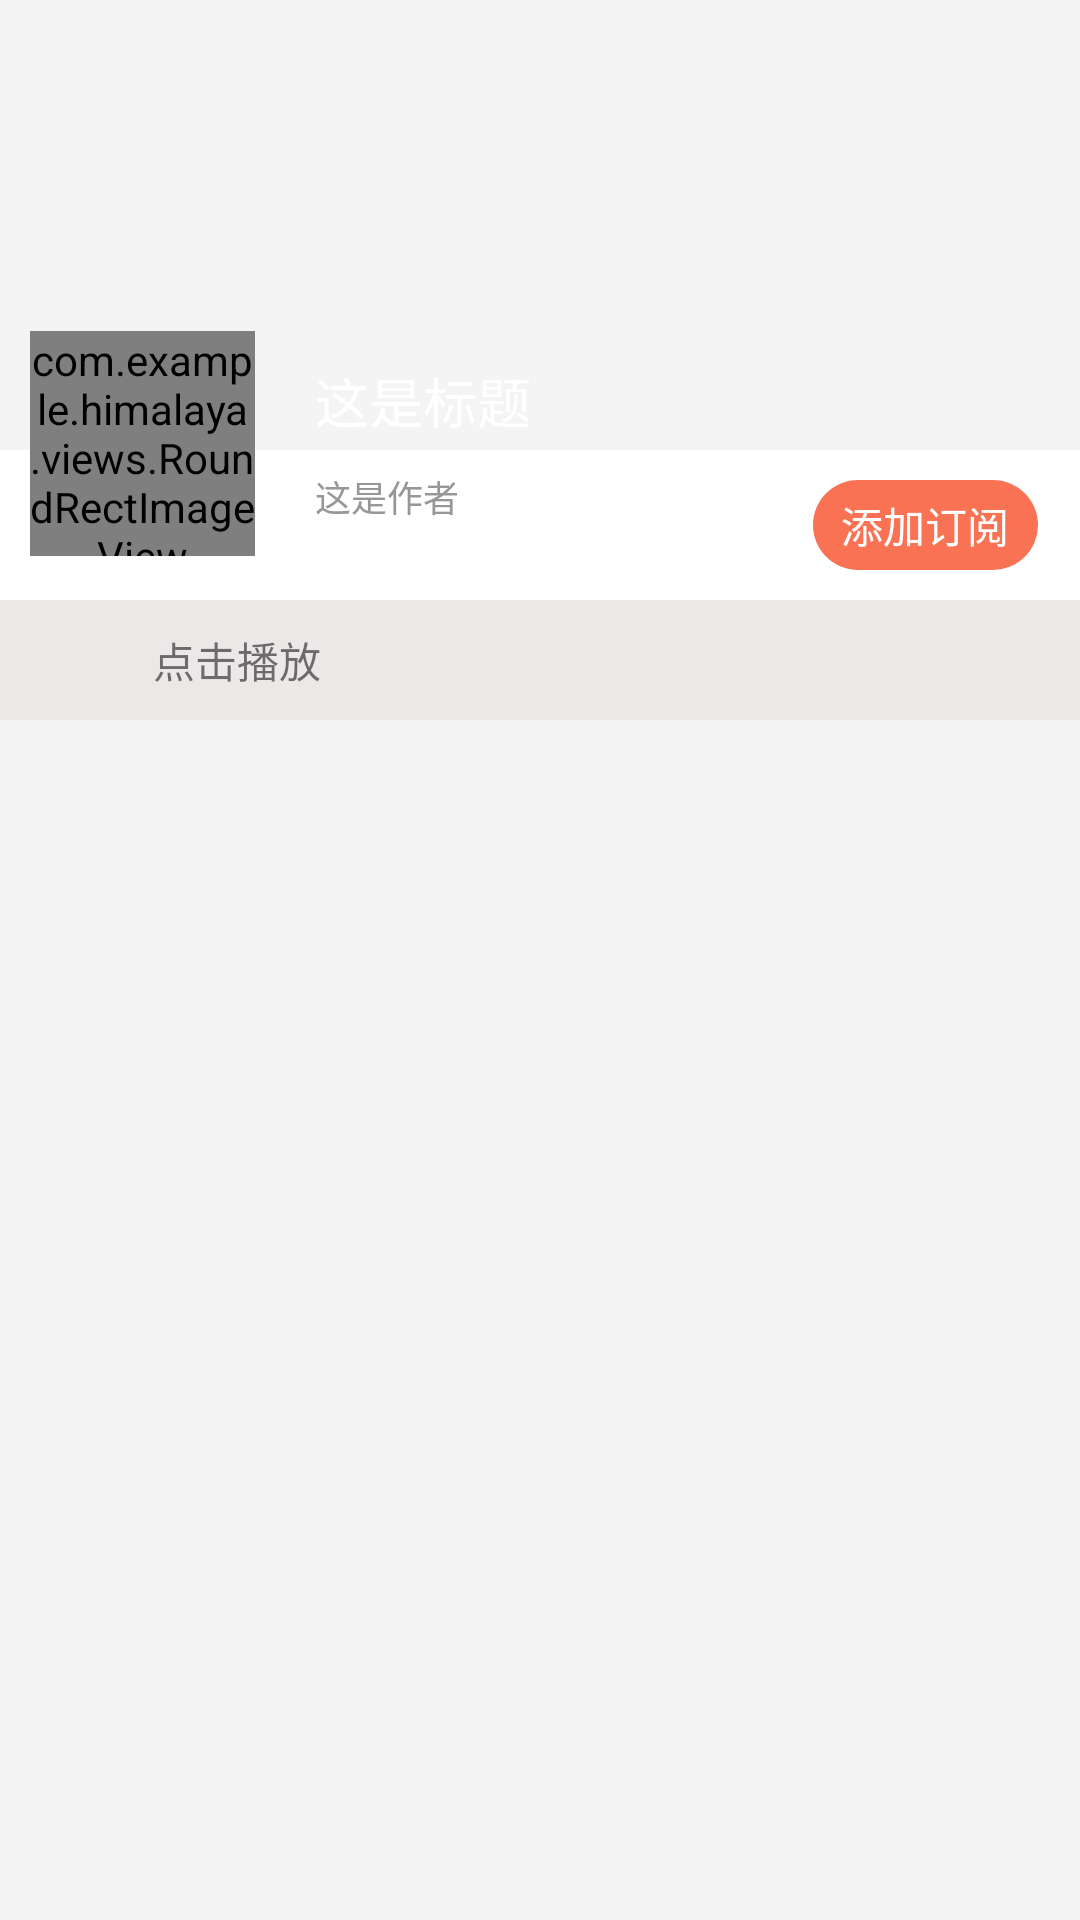

The Android layout XML behind this screen, and the referenced resources:
<!-- AndroidManifest.xml: application theme AppTheme -->
<!-- res/layout/acivity_detail.xml -->
<?xml version="1.0" encoding="utf-8"?>
<RelativeLayout xmlns:android="http://schemas.android.com/apk/res/android"
    android:layout_width="match_parent"
    android:layout_height="match_parent"
    android:background="#fff4f4f4">

    <ImageView
        android:id="@+id/iv_large_cover"
        android:layout_width="match_parent"
        android:layout_height="150dp"
        android:scaleType="fitXY" />

    <RelativeLayout
        android:id="@+id/subscirption_container"
        android:layout_width="match_parent"
        android:layout_height="50dp"
        android:layout_below="@id/iv_large_cover"
        android:background="@color/white">

        <TextView
            android:id="@+id/detail_sub_btn"
            android:layout_width="75dp"
            android:layout_height="30dp"
            android:layout_alignParentRight="true"
            android:layout_centerVertical="true"
            android:layout_marginRight="14dp"
            android:background="@drawable/shape_subscription_bg"
            android:gravity="center"
            android:text="@string/sub_tips_text"
            android:textColor="@color/white" />
    </RelativeLayout>

    <RelativeLayout
        android:id="@+id/player_control_container"
        android:layout_width="match_parent"
        android:layout_height="40dp"
        android:layout_below="@id/subscirption_container"
        android:background="#EBE8E8">

        <ImageView
            android:id="@+id/detail_play_control"
            android:layout_width="39dp"
            android:layout_height="39dp"
            android:layout_centerVertical="true"
            android:layout_marginLeft="10dp"
            android:paddingLeft="10dp"
            android:paddingTop="10dp"
            android:paddingRight="5dp"
            android:paddingBottom="10dp"
            android:src="@mipmap/play_black_normal" />

        <TextView
            android:id="@+id/play_control_tv"
            android:layout_width="match_parent"
            android:layout_height="wrap_content"
            android:layout_marginRight="140dp"
            android:layout_centerVertical="true"
            android:ellipsize="marquee"
            android:marqueeRepeatLimit="marquee_forever"
            android:singleLine="true"
            android:layout_marginLeft="2dp"
            android:layout_toRightOf="@id/detail_play_control"
            android:text="@string/click_play_tips_text"
            android:textSize="14sp" />
    </RelativeLayout>

    <com.example.himalaya.views.RoundRectImageView
        android:id="@+id/iv_small_cover"
        android:layout_width="75dp"
        android:layout_height="75dp"
        android:layout_below="@id/iv_large_cover"
        android:layout_marginLeft="10dp"
        android:layout_marginTop="-40dp"
        android:scaleType="fitXY" />

    <LinearLayout
        android:layout_width="wrap_content"
        android:layout_height="wrap_content"
        android:layout_below="@id/iv_large_cover"
        android:layout_marginLeft="20dp"
        android:layout_marginTop="-30dp"
        android:layout_toRightOf="@id/iv_small_cover"
        android:orientation="vertical">

        <TextView
            android:id="@+id/tv_album_title"
            android:layout_width="wrap_content"
            android:layout_height="wrap_content"
            android:text="这是标题"
            android:textColor="#ffffff"
            android:textSize="18sp" />

        <TextView
            android:id="@+id/tv_album_author"
            android:layout_width="wrap_content"
            android:layout_height="wrap_content"
            android:layout_marginTop="10dp"
            android:text="这是作者"
            android:textColor="@color/sub_text_title"
            android:textSize="12sp" />
    </LinearLayout>

    <FrameLayout
        android:id="@+id/detail_list_container"
        android:layout_width="match_parent"
        android:layout_height="match_parent"
        android:layout_below="@id/player_control_container" />


</RelativeLayout>
<!-- resources referenced by this layout -->
<resources>
  <color name="sub_text_title">#979797</color>
  <color name="white">#ffffff</color>
  <!-- drawable shape_subscription_bg (drawable) -->
  <?xml version="1.0" encoding="utf-8"?>
  <shape xmlns:android="http://schemas.android.com/apk/res/android" android:shape="rectangle">
      <size android:height="30dp"
          android:width="75dp"/>
      <solid android:color="#F97254"/>
      <corners android:radius="15dp"/>
  
  </shape>
  <string name="click_play_tips_text">点击播放</string>
  <string name="sub_tips_text">添加订阅</string>
  <style name="AppTheme" parent="Theme.AppCompat.Light.DarkActionBar">
          <item name="colorPrimary">@color/main_color</item>
          <item name="colorPrimaryDark">@color/main_color</item>
          <item name="colorAccent">@color/main_color</item>
          
      </style>
  <color name="main_color">#FA7254</color>
</resources>
